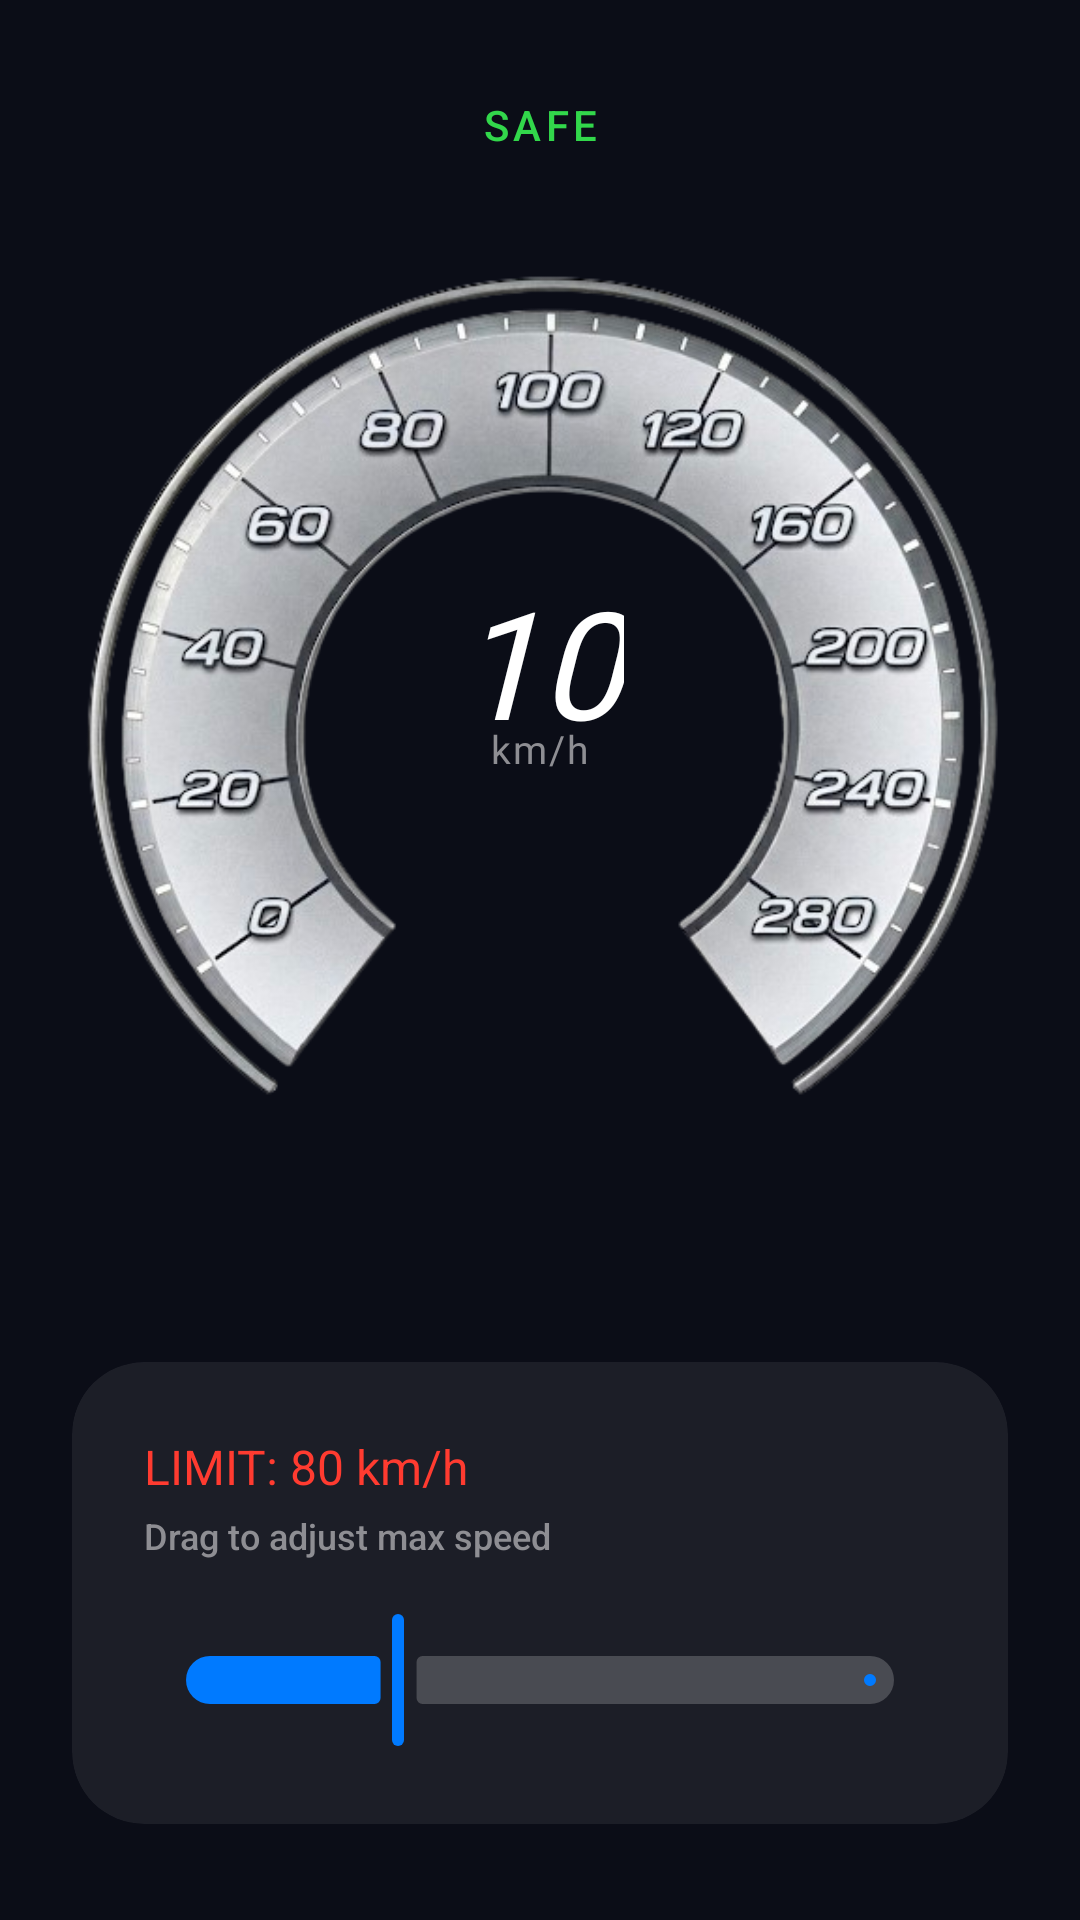

Write the Android layout XML for this screen, with the resource values it uses.
<!-- AndroidManifest.xml: application theme Theme.DriveSafe -->
<!-- res/layout/fragment_speed_limit.xml -->
<?xml version="1.0" encoding="utf-8"?>
<androidx.constraintlayout.widget.ConstraintLayout xmlns:android="http://schemas.android.com/apk/res/android"
    xmlns:app="http://schemas.android.com/apk/res-auto"
    xmlns:tools="http://schemas.android.com/tools"
    android:layout_width="match_parent"
    android:layout_height="match_parent"
    android:background="#0B0D17"
    tools:context=".SpeedLimitFragment">

    <TextView
        android:id="@+id/speedStatus"
        android:layout_width="wrap_content"
        android:layout_height="wrap_content"
        android:layout_marginTop="32dp"
        android:fontFamily="sans-serif-medium"
        android:letterSpacing="0.1"
        android:text="SAFE"
        android:textColor="#32D74B"
        android:textSize="14sp"
        app:layout_constraintEnd_toEndOf="parent"
        app:layout_constraintStart_toStartOf="parent"
        app:layout_constraintTop_toTopOf="parent" />

    <FrameLayout
        android:id="@+id/gaugeContainer"
        android:layout_width="320dp"
        android:layout_height="320dp"
        app:layout_constraintBottom_toTopOf="@id/sliderContainer"
        app:layout_constraintEnd_toEndOf="parent"
        app:layout_constraintStart_toStartOf="parent"
        app:layout_constraintTop_toBottomOf="@id/speedStatus"
        app:layout_constraintVertical_bias="0.3">

        <ImageView
            android:id="@+id/gaugeBackground"
            android:layout_width="match_parent"
            android:layout_height="match_parent"
            android:padding="0dp"
            android:scaleType="fitCenter"
            android:src="@drawable/gauge_background" />

        <LinearLayout
            android:layout_width="wrap_content"
            android:layout_height="wrap_content"
            android:layout_gravity="center"
            android:gravity="center"
            android:orientation="vertical"
            android:paddingBottom="20dp">

            <TextView
                android:id="@+id/speedValue"
                android:layout_width="wrap_content"
                android:layout_height="wrap_content"
                android:fontFamily="@font/michroma"
                android:includeFontPadding="false"
                android:text="10"
                android:textColor="#FFFFFF"
                android:textSize="50sp"
                android:textStyle="italic" />

            <TextView
                android:layout_width="wrap_content"
                android:layout_height="wrap_content"
                android:layout_marginTop="-12dp"
                android:fontFamily="@font/michroma"
                android:letterSpacing="0.05"
                android:text="km/h"
                android:textColor="#8E8E93"
                android:textSize="13sp" />
        </LinearLayout>
    </FrameLayout>

    <androidx.cardview.widget.CardView
        android:id="@+id/sliderContainer"
        android:layout_width="match_parent"
        android:layout_height="wrap_content"
        android:layout_marginHorizontal="24dp"
        android:layout_marginBottom="32dp"
        app:cardBackgroundColor="#12FFFFFF"
        app:cardCornerRadius="24dp"
        app:cardElevation="0dp"
        app:layout_constraintBottom_toBottomOf="parent">

        <androidx.constraintlayout.widget.ConstraintLayout
            android:layout_width="match_parent"
            android:layout_height="wrap_content"
            android:padding="24dp">

            <TextView
                android:id="@+id/speedLimitLabel"
                android:layout_width="wrap_content"
                android:layout_height="wrap_content"
                android:fontFamily="sans-serif-bold"
                android:text="LIMIT: 80 km/h"
                android:textColor="#FF3B30"
                android:textSize="16sp"
                app:layout_constraintStart_toStartOf="parent"
                app:layout_constraintTop_toTopOf="parent" />

            <TextView
                android:id="@+id/sliderHint"
                android:layout_width="wrap_content"
                android:layout_height="wrap_content"
                android:layout_marginTop="4dp"
                android:fontFamily="sans-serif-medium"
                android:text="Drag to adjust max speed"
                android:textColor="#8E8E93"
                android:textSize="12sp"
                app:layout_constraintStart_toStartOf="parent"
                app:layout_constraintTop_toBottomOf="@id/speedLimitLabel" />

            <com.google.android.material.slider.Slider
                android:id="@+id/speedSlider"
                android:layout_width="match_parent"
                android:layout_height="wrap_content"
                android:layout_marginTop="16dp"
                android:value="80"
                android:valueFrom="0"
                android:valueTo="280"
                app:haloColor="#33007AFF"
                app:layout_constraintTop_toBottomOf="@id/sliderHint"
                app:thumbColor="#007AFF"
                app:trackColorActive="#007AFF"
                app:trackColorInactive="#33FFFFFF" />
        </androidx.constraintlayout.widget.ConstraintLayout>
    </androidx.cardview.widget.CardView>

</androidx.constraintlayout.widget.ConstraintLayout>
<!-- resources referenced by this layout -->
<resources>
  <!-- drawable gauge_background: png bitmap (drawable, 228935 bytes) -->
  <style name="Theme.DriveSafe" parent="Base.Theme.DriveSafe" />
  <style name="Base.Theme.DriveSafe" parent="Theme.Material3.DayNight.NoActionBar">
          <item name="android:windowBackground">#000000</item>
          <item name="android:statusBarColor">#000000</item>
  
          <item name="colorPrimary">#00FF99</item>
          <item name="colorPrimaryDark">#000000</item>
      </style>
</resources>
